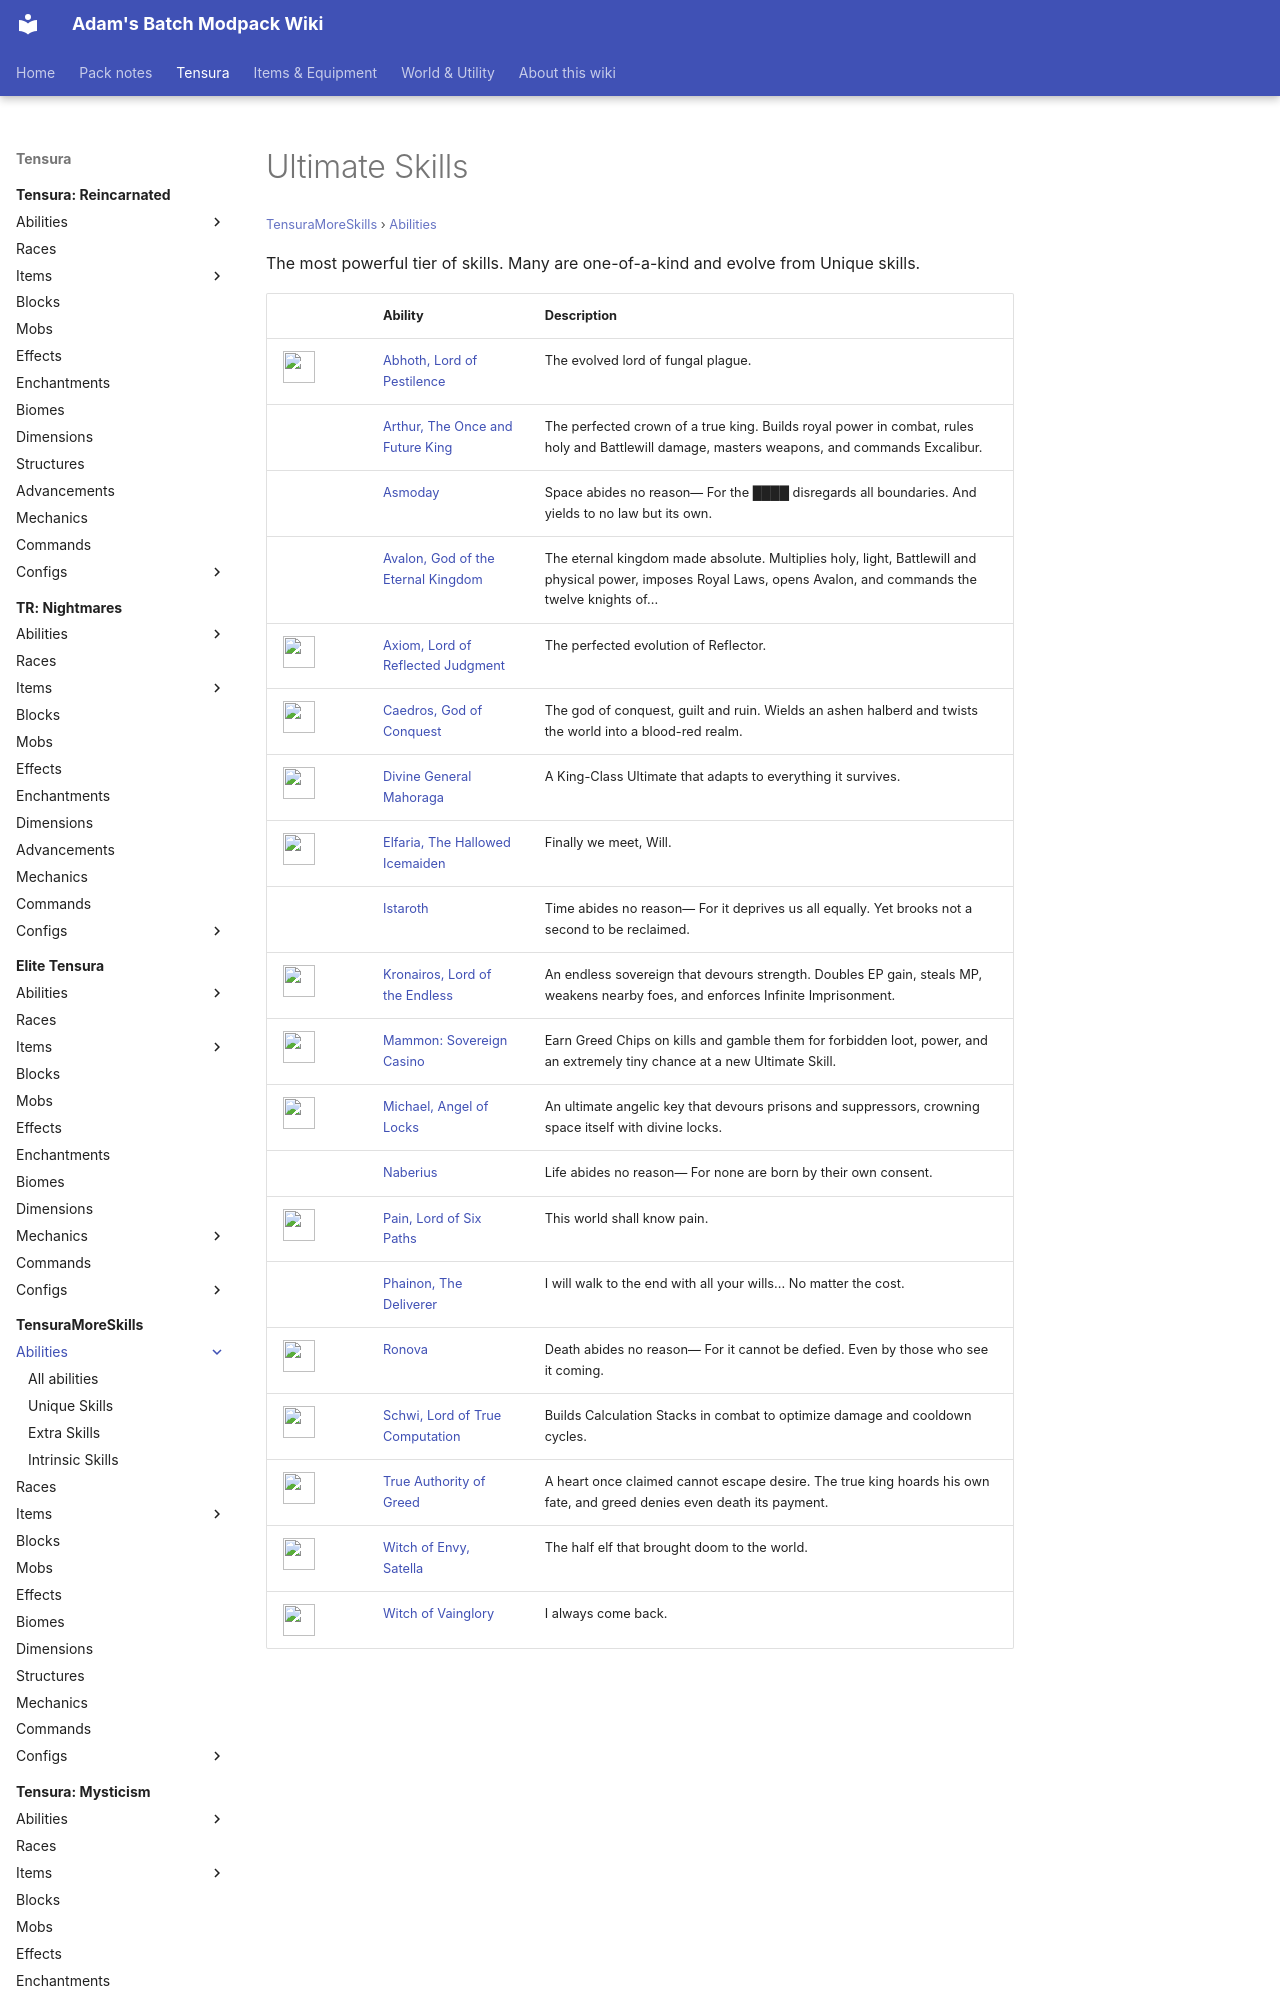

repository: Proteus-Nell/Adams-Batch-MC-Modpack-Wiki · page: tensura-more-skills/abilities/ultimate-skills/index.html · generator: mkdocs

# Ultimate Skills

<small>[TensuraMoreSkills](../../index.md) &rsaquo; [Abilities](../index.md)</small>

The most powerful tier of skills. Many are one-of-a-kind and evolve from Unique skills.

| | Ability | Description |
|---|---|---|
| ![](../../../assets/icons/tensuramoreskills/skill/abhoth_lord_of_pestilence.png) | [Abhoth, Lord of Pestilence](abhoth-lord-of-pestilence.md) | The evolved lord of fungal plague. |
|  | [Arthur, The Once and Future King](arthur-once-and-future-king.md) | The perfected crown of a true king. Builds royal power in combat, rules holy and Battlewill damage, masters weapons, and commands Excalibur. |
|  | [Asmoday](asmoday.md) | Space abides no reason— For the ████ disregards all boundaries. And yields to no law but its own. |
|  | [Avalon, God of the Eternal Kingdom](avalon-god-of-eternal-kingdom.md) | The eternal kingdom made absolute. Multiplies holy, light, Battlewill and physical power, imposes Royal Laws, opens Avalon, and commands the twelve knights of... |
| ![](../../../assets/icons/tensuramoreskills/skill/axiom_lord_of_reflected_judgment.png) | [Axiom, Lord of Reflected Judgment](axiom-lord-of-reflected-judgment.md) | The perfected evolution of Reflector. |
| ![](../../../assets/icons/tensuramoreskills/skill/caedros_god_of_conquest.png) | [Caedros, God of Conquest](caedros-god-of-conquest.md) | The god of conquest, guilt and ruin. Wields an ashen halberd and twists the world into a blood-red realm. |
| ![](../../../assets/icons/tensuramoreskills/skill/divine_general_mahoraga.png) | [Divine General Mahoraga](divine-general-mahoraga.md) | A King-Class Ultimate that adapts to everything it survives. |
| ![](../../../assets/icons/tensuramoreskills/skill/elfaria_the_hallowed_icemaiden.png) | [Elfaria, The Hallowed Icemaiden](elfaria-the-hallowed-icemaiden.md) | Finally we meet, Will. |
|  | [Istaroth](istaroth.md) | Time abides no reason— For it deprives us all equally. Yet brooks not a second to be reclaimed. |
| ![](../../../assets/icons/tensuramoreskills/skill/kronairos_lord_of_the_endless.png) | [Kronairos, Lord of the Endless](kronairos-lord-of-the-endless.md) | An endless sovereign that devours strength. Doubles EP gain, steals MP, weakens nearby foes, and enforces Infinite Imprisonment. |
| ![](../../../assets/icons/tensuramoreskills/skill/mammon_casino.png) | [Mammon: Sovereign Casino](mammon-casino.md) | Earn Greed Chips on kills and gamble them for forbidden loot, power, and an extremely tiny chance at a new Ultimate Skill. |
| ![](../../../assets/icons/tensuramoreskills/skill/michael_angel_of_locks.png) | [Michael, Angel of Locks](michael-angel-of-locks.md) | An ultimate angelic key that devours prisons and suppressors, crowning space itself with divine locks. |
|  | [Naberius](naberius.md) | Life abides no reason— For none are born by their own consent. |
| ![](../../../assets/icons/tensuramoreskills/skill/pain_lord_o
